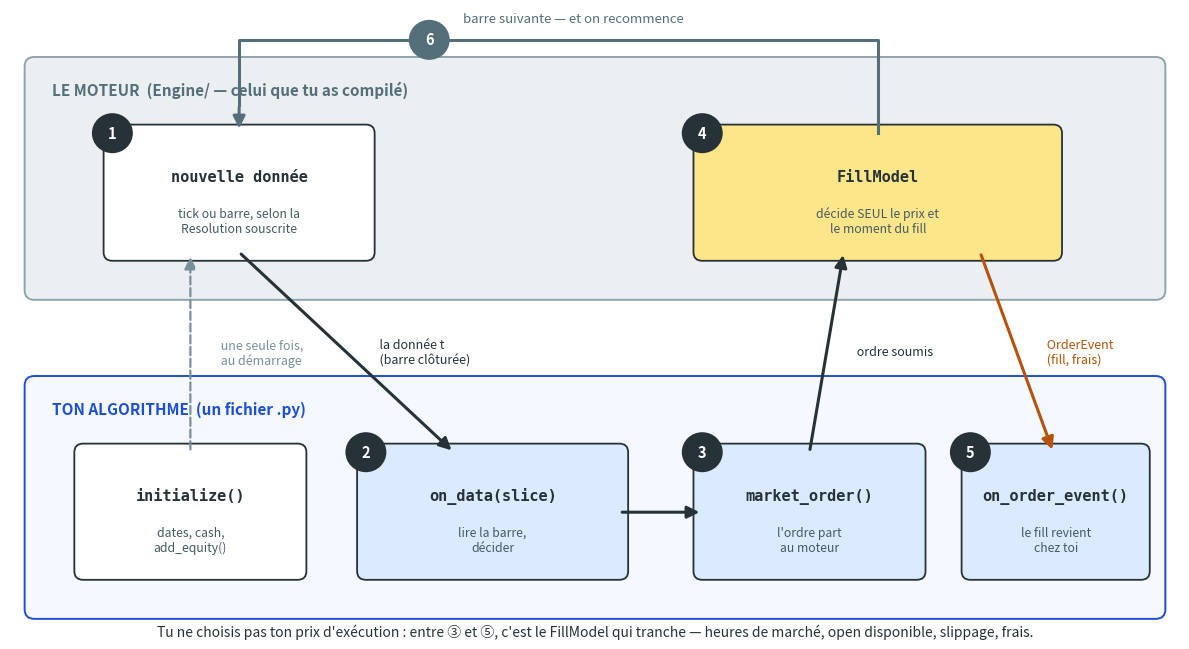

The matplotlib source for this figure: (Note: this script raises an exception after producing the figure.)
"""Figure : la boucle événementielle de LEAN, en 6 étapes numérotées."""
import matplotlib.pyplot as plt
import matplotlib.patches as mpatches

OUT = "formation/01-lean/assets/images/lecon-02-boucle-evenementielle.png"

GRIS, BLEU, BLEU_F, AMBRE, ENCRE = "#eceff1", "#dbeafe", "#1d4ed8", "#fde68a", "#263238"

fig, ax = plt.subplots(figsize=(12, 6.6))
ax.set_xlim(0, 12); ax.set_ylim(0, 6.6); ax.axis("off")

def zone(x, y, w, h, label, fc, ec, lc):
    ax.add_patch(mpatches.FancyBboxPatch((x, y), w, h, boxstyle="round,pad=0.10",
                                         fc=fc, ec=ec, lw=1.4))
    ax.text(x + 0.18, y + h - 0.30, label, fontsize=11, weight="bold", color=lc)

def box(x, y, w, h, titre, sous, fc, num=None, bold=False):
    ax.add_patch(mpatches.FancyBboxPatch((x, y), w, h, boxstyle="round,pad=0.09",
                                         fc=fc, ec=ENCRE, lw=1.3))
    ax.text(x + w/2, y + h*0.63, titre, ha="center", va="center", fontsize=11,
            weight="bold", color=ENCRE, family="monospace")
    ax.text(x + w/2, y + h*0.26, sous, ha="center", va="center", fontsize=8.8, color="#455a64")
    if num:
        ax.add_patch(mpatches.Circle((x, y + h), 0.21, fc=ENCRE, ec="none", zorder=5))
        ax.text(x, y + h, num, ha="center", va="center", fontsize=10.5, color="white",
                weight="bold", zorder=6)

def fleche(x1, y1, x2, y2, label="", color=ENCRE, dx=0.28, lw=2.2, ls="-"):
    ax.annotate("", xy=(x2, y2), xytext=(x1, y1),
                arrowprops=dict(arrowstyle="-|>", lw=lw, color=color, linestyle=ls,
                                shrinkA=2, shrinkB=2, mutation_scale=18))
    if label:
        ax.text((x1+x2)/2 + dx, (y1+y2)/2, label, fontsize=9, style="italic",
                color=color, ha="left", va="center")

# --- Zones
zone(0.25, 3.65, 11.5, 2.35, "LE MOTEUR  (Engine/ — celui que tu as compilé)",
     GRIS, "#90a4ae", "#546e7a")
zone(0.25, 0.30, 11.5, 2.35, "TON ALGORITHME  (un fichier .py)", "#f5f9ff", BLEU_F, BLEU_F)

# --- Boîtes moteur
box(1.05, 4.05, 2.6, 1.25, "nouvelle donnée", "tick ou barre, selon la\nResolution souscrite",
    "white", "1")
box(7.10, 4.05, 3.6, 1.25, "FillModel", "décide SEUL le prix et\nle moment du fill",
    AMBRE, "4")

# --- Boîtes algorithme
box(0.75, 0.70, 2.2, 1.25, "initialize()", "dates, cash,\nadd_equity()", "white")
box(3.65, 0.70, 2.6, 1.25, "on_data(slice)", "lire la barre,\ndécider", BLEU, "2", bold=True)
box(7.10, 0.70, 2.2, 1.25, "market_order()", "l'ordre part\nau moteur", BLEU, "3")
box(9.85, 0.70, 1.75, 1.25, "on_order_event()", "le fill revient\nchez toi", BLEU, "5")

# --- Flèches du cycle
fleche(2.35, 4.05, 4.55, 1.95, "  la donnée t\n  (barre clôturée)")       # 1 -> 2
fleche(6.25, 1.32, 7.10, 1.32)                                            # 2 -> 3
fleche(8.20, 1.95, 8.55, 4.05, " ordre soumis")                           # 3 -> 4
fleche(9.95, 4.05, 10.70, 1.95, " OrderEvent\n (fill, frais)", "#b45309")  # 4 -> 5
# 6 : boucle de retour par le haut
ax.plot([8.90, 8.90, 2.35, 2.35], [5.30, 6.28, 6.28, 5.60], color="#546e7a", lw=2.2)
ax.annotate("", xy=(2.35, 5.32), xytext=(2.35, 5.60),
            arrowprops=dict(arrowstyle="-|>", lw=2.2, color="#546e7a", mutation_scale=18))
ax.add_patch(mpatches.Circle((4.3, 6.28), 0.21, fc="#546e7a", ec="none", zorder=5))
ax.text(4.3, 6.28, "6", ha="center", va="center", fontsize=10.5, color="white",
        weight="bold", zorder=6)
ax.text(4.65, 6.50, "barre suivante — et on recommence", fontsize=9.5, style="italic",
        color="#546e7a", va="center")
# initialize : hors boucle
fleche(1.85, 1.95, 1.85, 4.03, " une seule fois,\n au démarrage", "#78909c", ls="--", lw=1.6)

ax.text(6.0, 0.02, "Tu ne choisis pas ton prix d'exécution : entre ③ et ⑤, c'est le "
        "FillModel qui tranche — heures de marché, open disponible, slippage, frais.",
        fontsize=10, style="italic", ha="center", color=ENCRE)
fig.tight_layout()
fig.savefig(OUT, dpi=160, bbox_inches="tight")
print("écrit :", OUT)
